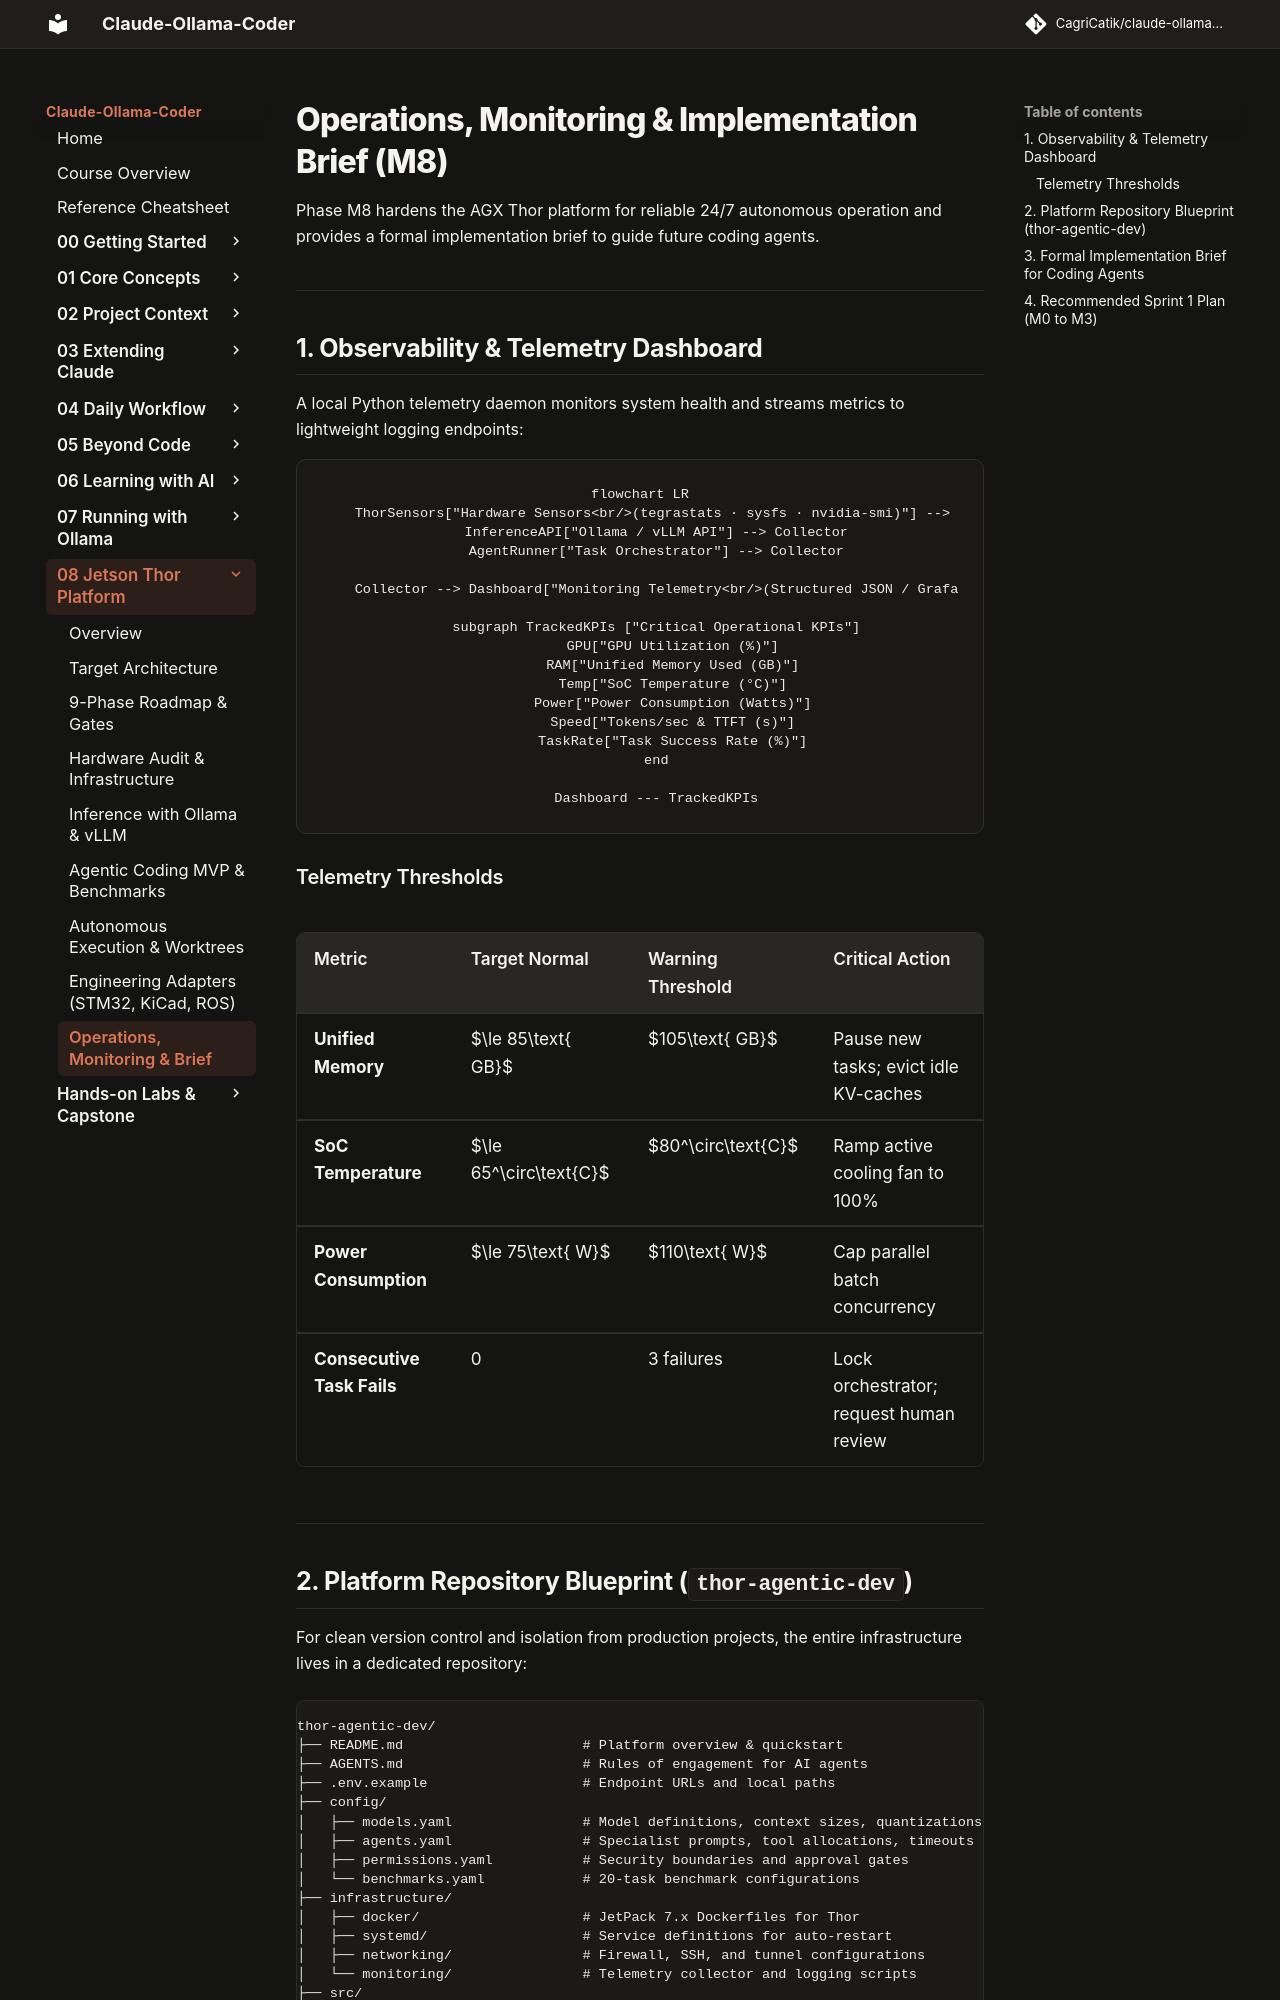

repository: CagriCatik/claude-ollama-coder · page: tutorials/08-jetson-thor-platform/08-monitoring-operations-and-brief/index.html · generator: mkdocs

# Operations, Monitoring & Implementation Brief (M8)

Phase M8 hardens the AGX Thor platform for reliable 24/7 autonomous operation and provides a formal implementation brief to guide future coding agents.

---

## 1. Observability & Telemetry Dashboard

A local Python telemetry daemon monitors system health and streams metrics to lightweight logging endpoints:

```mermaid
flowchart LR
    ThorSensors["Hardware Sensors<br/>(tegrastats · sysfs · nvidia-smi)"] --> Collector["Metrics Collector Daemon"]
    InferenceAPI["Ollama / vLLM API"] --> Collector
    AgentRunner["Task Orchestrator"] --> Collector
    
    Collector --> Dashboard["Monitoring Telemetry<br/>(Structured JSON / Grafana)"]
    
    subgraph TrackedKPIs ["Critical Operational KPIs"]
        GPU["GPU Utilization (%)"]
        RAM["Unified Memory Used (GB)"]
        Temp["SoC Temperature (°C)"]
        Power["Power Consumption (Watts)"]
        Speed["Tokens/sec & TTFT (s)"]
        TaskRate["Task Success Rate (%)"]
    end
    
    Dashboard --- TrackedKPIs
```

### Telemetry Thresholds

| Metric | Target Normal | Warning Threshold | Critical Action |
|---|---|---|---|
| **Unified Memory** | $\le 85\text{ GB}$ | $105\text{ GB}$ | Pause new tasks; evict idle KV-caches |
| **SoC Temperature** | $\le 65^\circ\text{C}$ | $80^\circ\text{C}$ | Ramp active cooling fan to 100% |
| **Power Consumption** | $\le 75\text{ W}$ | $110\text{ W}$ | Cap parallel batch concurrency |
| **Consecutive Task Fails** | 0 | 3 failures | Lock orchestrator; request human review |

---
